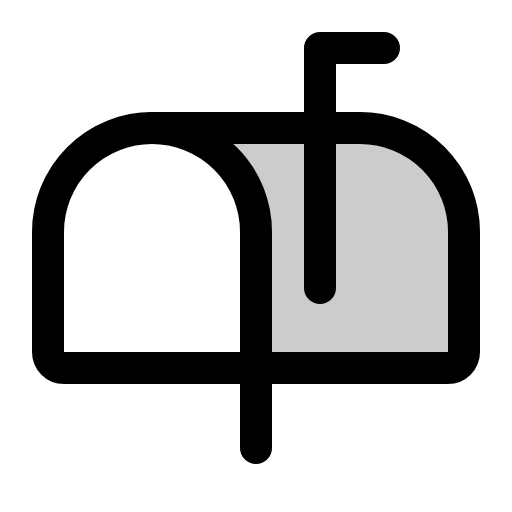
t = 0.00 s
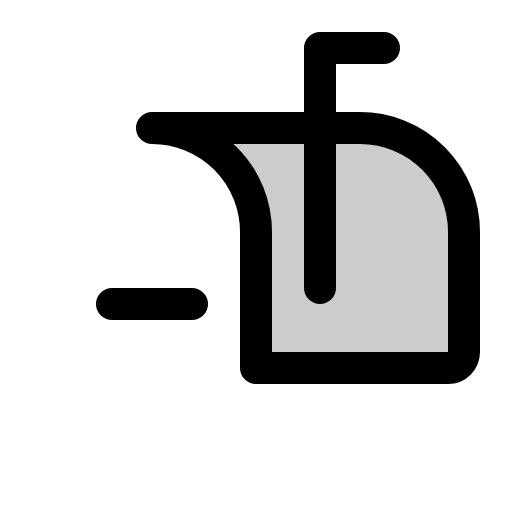
t = 0.90 s
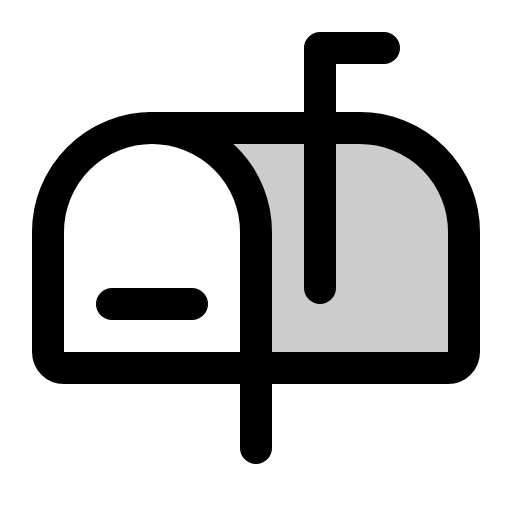
t = 1.28 s
t = 1.65 s: frame unchanged from t = 1.28 s, image omitted
t = 2.03 s: frame unchanged from t = 1.28 s, image omitted

The animated SVG that drew these frames (rendered in a browser with its animation timeline set to each time). Animation: 1 CSS @keyframes rule; one cycle of 2.40 s, repeats indefinitely.

<svg xmlns="http://www.w3.org/2000/svg" viewBox="0 0 256 256">
  <style>
    .draw-line {
      stroke-dasharray: 2000;
      stroke-dashoffset: 0;
    }
    svg:hover .draw-line {
      animation: phosphor-draw-in 1.5s ease-in-out infinite;
    }
    @keyframes phosphor-draw-in {
      0%   { stroke-dashoffset: 2000; }
      100% { stroke-dashoffset: 0; }
    }
  </style><rect width="256" height="256" fill="none"/><path d="M232,176V116a52,52,0,0,0-52-52H76a52,52,0,0,1,52,52v68h96A8,8,0,0,0,232,176Z" opacity="0.2"/><line x1="96" y1="152" x2="56" y2="152" fill="none" stroke="currentColor" stroke-linecap="round" stroke-linejoin="round" stroke-width="16" class="draw-line" pathLength="1" style="animation-delay: 0s"/><polyline points="160 144 160 24 192 24" fill="none" stroke="currentColor" stroke-linecap="round" stroke-linejoin="round" stroke-width="16" class="draw-line" pathLength="1" style="animation-delay: 0.3s"/><path d="M232,176V116a52,52,0,0,0-52-52H76a52,52,0,0,1,52,52v68h96A8,8,0,0,0,232,176Z" fill="none" stroke="currentColor" stroke-linecap="round" stroke-linejoin="round" stroke-width="16" class="draw-line" pathLength="1" style="animation-delay: 0.6s"/><path d="M128,224V184H32a8,8,0,0,1-8-8V116A52,52,0,0,1,76,64" fill="none" stroke="currentColor" stroke-linecap="round" stroke-linejoin="round" stroke-width="16" class="draw-line" pathLength="1" style="animation-delay: 0.9s"/></svg>
